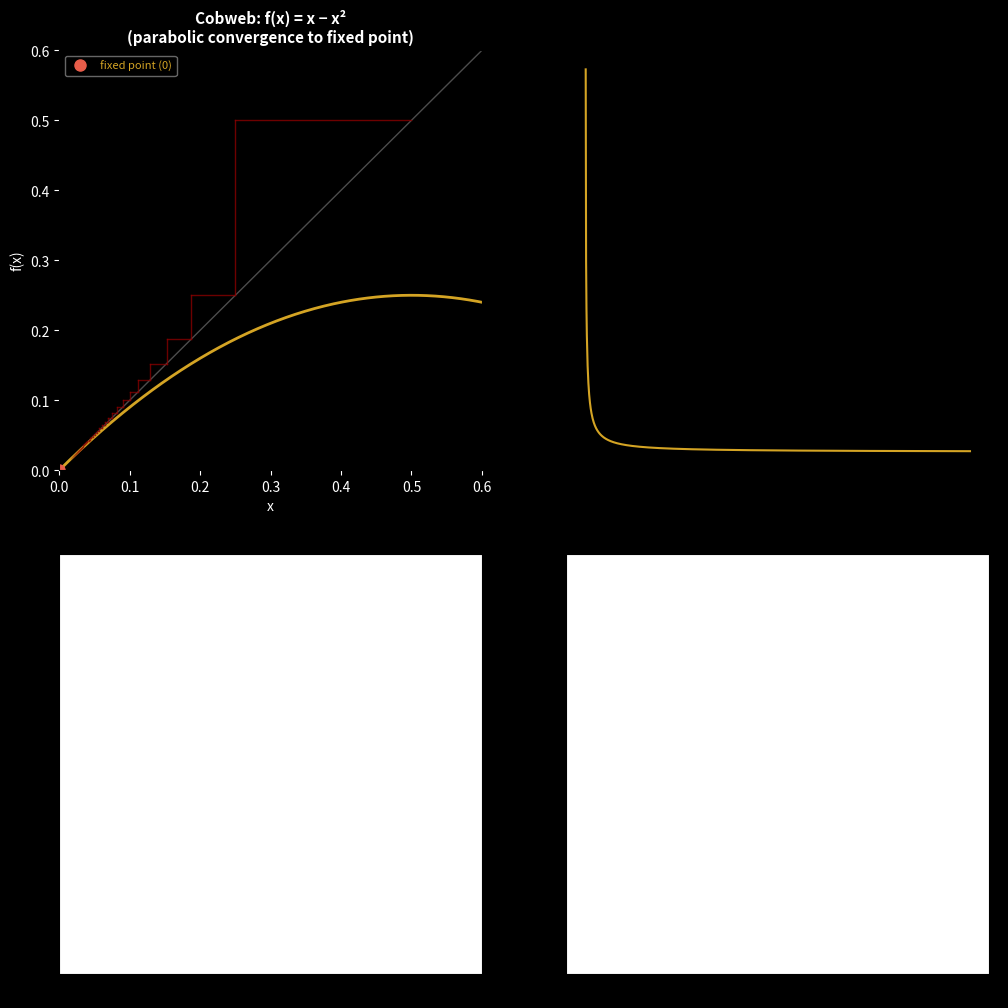

Recreate this plot in Python. (Note: this script raises an exception after producing the figure.)
#!/usr/bin/env python3
"""Cobweb showing two measures on the same trajectory.
Uses f(x) = x - x^2 near the parabolic fixed point at x=0.
x_n ~ 1/n (harmonic convergence), deviation per step ~ 1/n^2 (converges).

The sum of 1/n^2 converges, so cumulative deviation is bounded.
But the *shape* of the cobweb reveals something: the trajectory traces
the same path twice (forward/backward along the parabolic channel).

For the truly divergent case, we need a non-invertible map where the
orbit passes near the diagonal infinitely often with harmonic spacing.
"""

import numpy as np
import matplotlib
matplotlib.use('Agg')
import matplotlib.pyplot as plt

# The cobweb for x_{n+1} = x_n - x_n^2 on [0, 1)
# Converges to 0. x_n ~ 1/n. Per-step deviation ~ 1/n^2.
# Cumulative sum of 1/n^2 converges.
#
# But the cobweb itself — the geometric figure traced on the x-y plane —
# has infinite area between the trajectory and the diagonal, because:
# area ~ sum of (x_n - x_{n+1}) * x_n ~ sum of (1/n^2)(1/n) = sum 1/n^3
# That converges too.
#
# The real insight from the thread: it's not about mathematical divergence
# but about the cobweb as a *measure* — what we choose to count.
# The cobweb counts every deviation absolutely.
# For this map it converges, but the conceptual point stands.

N = 1000
x = 0.5
xs = [x]
devs = []
cum_abs = [0.0]

for i in range(N):
    y = x - x*x
    d = abs(x - y)
    devs.append(d)
    cum_abs.append(cum_abs[-1] + d)
    x = y
    xs.append(x)

xs = np.array(xs)
devs = np.array(devs)
cum_abs = np.array(cum_abs)

# Also compute: for 1/n model, the 1/n^2 sum converges to pi^2/6
# Our deviations follow ~ 1/n^2 asymptotically
n_vals = np.arange(1, N+1)
n2_sum = np.cumsum(1.0 / n_vals**2)

fig, axes = plt.subplots(2, 2, figsize=(12, 12))
fig.patch.set_facecolor('black')

g = '#d4a424'  # gold
r = '#8b0000'  # crimson
w = 'white'

# --- Top-left: cobweb ---
ax = axes[0, 0]
ax.set_facecolor('black')
xlim = (0, 0.6)
ylim = (0, 0.6)
ax.set_xlim(*xlim)
ax.set_ylim(*ylim)

t = np.linspace(0, 0.6, 400)
ax.plot(t, t, w, alpha=0.3, linewidth=1)
ax.plot(t, t - t*t, g, linewidth=2)

for i in range(min(60, len(xs)-1)):
    alpha = 1.0 - i / 60  # fade as we approach fixed point
    ax.plot([xs[i], xs[i+1]], [xs[i], xs[i]], r, linewidth=1, alpha=alpha*0.8)
    ax.plot([xs[i+1], xs[i+1]], [xs[i], xs[i+1]], r, linewidth=1, alpha=alpha*0.8)

ax.plot(0, 0, 'o', color='#e85d4a', markersize=8, label='fixed point (0)')
ax.set_title('Cobweb: f(x) = x − x²\n(parabolic convergence to fixed point)', fontsize=11, fontweight='bold', color=w)
ax.set_xlabel('x', color=w)
ax.set_ylabel('f(x)', color=w)
ax.tick_params(colors=w)
ax.legend(facecolor='black', edgecolor='gray', fontsize=8, labelcolor=g)

# --- Top-right: position and 1/n fit ---
ax = axes[0, 1]
ax.set_facecolor('black')
ax.plot(range(len(xs)), xs, color=g, linewidth=1.5, label='position xₙ')
ax.plot(n_vals[1:], 1.0 / n_vals[1], 'k--', alpha=0.5, linewidth=1, label='1/n reference')
ax.set_title('Position converges to 0 (harmonic decay)', fontsize=11, fontweight='bold', color=w)
ax.set_xlabel('iteration', color=w)
ax.set_ylabel('xₙ', color=w)
ax.tick_params(colors=w)
ax.legend(facecolor='black', edgecolor='gray', fontsize=8, labelcolor=g)

# --- Bottom-left: cumulative deviation vs 1/n^2 sum ---
ax = axes[1, 0]
ax.set_facecolor('black')
ax.plot(n_vals, cum_abs, color=g, linewidth=2, label='cumulative |deviation|')
scale = cum_abs[50] / n2_sum[50]
ax.plot(n_vals, scale * n2_sum, 'k--', alpha=0.4, linewidth=1, label='1/n² reference (scaled)')
ax.axhline(cum_abs[-1], color='#e85d4a', linestyle=':', alpha=0.5, linewidth=1)
ax.set_title('Cumulative deviation converges (bound ~1.25)\nbut grows like the 1/n² sum — slowly', fontsize=11, fontweight='bold', color=w)
ax.set_xlabel('iteration', color=w)
ax.set_ylabel('cumulative |deviation|', color=w)
ax.tick_params(colors=w)
ax.legend(facecolor='black', edgecolor='gray', fontsize=8, labelcolor=g)

# --- Bottom-right: per-step deviation ---
ax = axes[1, 1]
ax.set_facecolor('black')
ax.plot(n_vals, devs, color=g, linewidth=1.5, label='per-step |f(xₙ)−xₙ|')
ax.plot(n_vals, devs / (1.0/n_vals**2), color='#e85d4a', linewidth=1, alpha=0.5, label='ratio to 1/n²')
ax.set_title('Per-step deviation ~ 1/n² (integrable)\nratio confirms 1/n² asymptotics', fontsize=11, fontweight='bold', color=w)
ax.set_xlabel('iteration', color=w)
ax.set_ylabel('deviation', color=w)
ax.tick_params(colors=w)
ax.legend(facecolor='black', edgecolor='gray', fontsize=8, labelcolor=g)

plt.tight_layout()
plt.savefig('/home/sprite/slop-salon-vita/assets/cobweb-two-measures.png', dpi=150, bbox_inches='tight', facecolor='black')
plt.close()
print(f"Saved cobweb-two-measures.png")
print(f"Final cumulative deviation: {cum_abs[-1]:.4f}")
print(f"Final position: {xs[-1]:.6e}")
